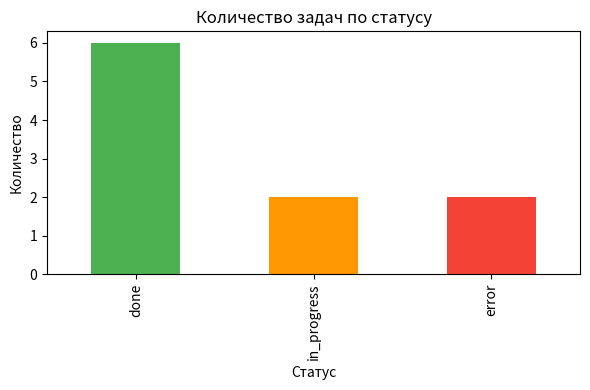
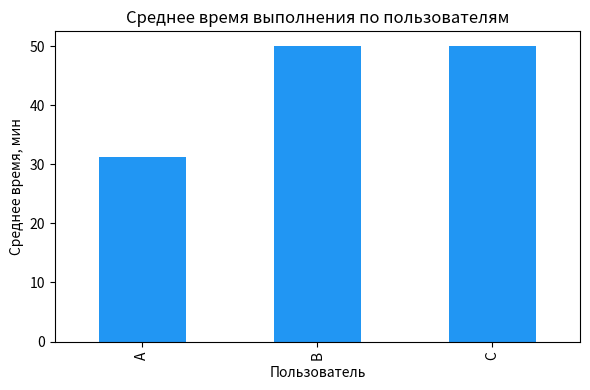
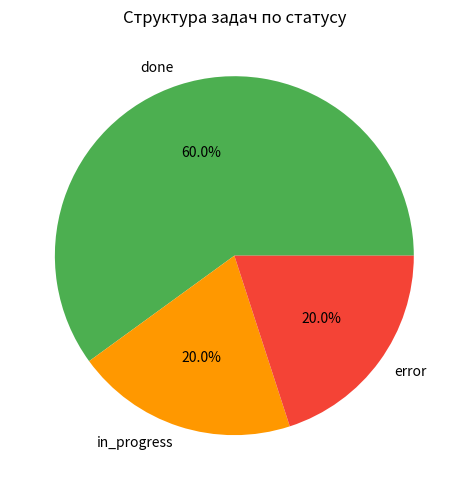

Write Python code to recreate these figures, in order.
import pandas as pd
import matplotlib.pyplot as plt

# === Исходные данные ===
data = {
    'task_id': [1, 2, 3, 4, 5, 6, 7, 8, 9, 10],
    'user_id': ['A', 'B', 'A', 'C', 'B', 'A', 'C', 'A', 'B', 'C'],
    'status': ['done', 'done', 'error', 'in_progress', 'done', 'done', 'error', 'done', 'in_progress', 'done'],
    'time_spent': [30, 45, 20, 60, 50, 40, 25, 35, 55, 65]
}


# === Функции анализа ===
def compute_stats(df: pd.DataFrame) -> dict:
    total_tasks = len(df)

    expected_statuses = ['done', 'in_progress', 'error']
    status_counts = df['status'].value_counts().reindex(expected_statuses, fill_value=0)
    status_percent = (status_counts / total_tasks * 100).round(2)

    avg_time_per_user = df.groupby('user_id')['time_spent'].mean().round(2)
    avg_time_done_per_user = df[df['status'] == 'done'].groupby('user_id')['time_spent'].mean().round(2)
    total_time_per_user = df.groupby('user_id')['time_spent'].sum()

    user_with_max_total_time = total_time_per_user.idxmax()
    max_time = total_time_per_user.max()

    return {
        'status_counts': status_counts,
        'status_percent': status_percent,
        'avg_time_per_user': avg_time_per_user,
        'avg_time_done_per_user': avg_time_done_per_user,
        'total_time_per_user': total_time_per_user,
        'user_with_max_total_time': user_with_max_total_time,
        'max_time': max_time
    }


# === Главная функция ===
def main():
    df = pd.DataFrame(data)
    stats = compute_stats(df)

    print("Исполнитель с самым большим суммарным временем:",
          stats['user_with_max_total_time'], "–", stats['max_time'], "минут")

    # Таблицы
    status_table = pd.DataFrame({'Count': stats['status_counts'], 'Percent': stats['status_percent']})
    avg_all = stats['avg_time_per_user'].reset_index().rename(columns={'user_id': 'User', 'time_spent': 'Average Time (All)'})
    avg_done = stats['avg_time_done_per_user'].reset_index().rename(columns={'user_id': 'User', 'time_spent': 'Average Time (Done)'})
    total_per_user = stats['total_time_per_user'].reset_index().rename(columns={'user_id': 'User', 'time_spent': 'Total Time'})

    # === Сохранение таблиц ===
    status_table.to_csv('1_status_table.csv', index=True, encoding='utf-8-sig')
    avg_all.to_csv('2_avg_all.csv', index=False, encoding='utf-8-sig')
    avg_done.to_csv('3_avg_done.csv', index=False, encoding='utf-8-sig')
    total_per_user.to_csv('4_total_per_user.csv', index=False, encoding='utf-8-sig')

    print("Таблицы успешно сохранены.")

    # === Визуализация ===
    # 1. Гистограмма по статусам
    plt.figure(figsize=(6, 4))
    stats['status_counts'].plot(kind='bar', color=['#4caf50', '#ff9800', '#f44336'])
    plt.title('Количество задач по статусу')
    plt.xlabel('Статус')
    plt.ylabel('Количество')
    plt.tight_layout()
    plt.savefig('status_distribution.png')
    plt.close()

    # 2. Среднее время по пользователям
    plt.figure(figsize=(6, 4))
    stats['avg_time_per_user'].plot(kind='bar', color='#2196f3')
    plt.title('Среднее время выполнения по пользователям')
    plt.xlabel('Пользователь')
    plt.ylabel('Среднее время, мин')
    plt.tight_layout()
    plt.savefig('avg_time_per_user.png')
    plt.close()

    # 3. Круговая диаграмма статусов
    plt.figure(figsize=(5, 5))
    stats['status_counts'].plot(kind='pie', autopct='%1.1f%%', colors=['#4caf50', '#ff9800', '#f44336'])
    plt.title('Структура задач по статусу')
    plt.ylabel('')
    plt.tight_layout()
    plt.savefig('status_pie.png')
    plt.close()

    print("Графики сохранены: status_distribution.png, avg_time_per_user.png, status_pie.png")


if __name__ == "__main__":
    main()
